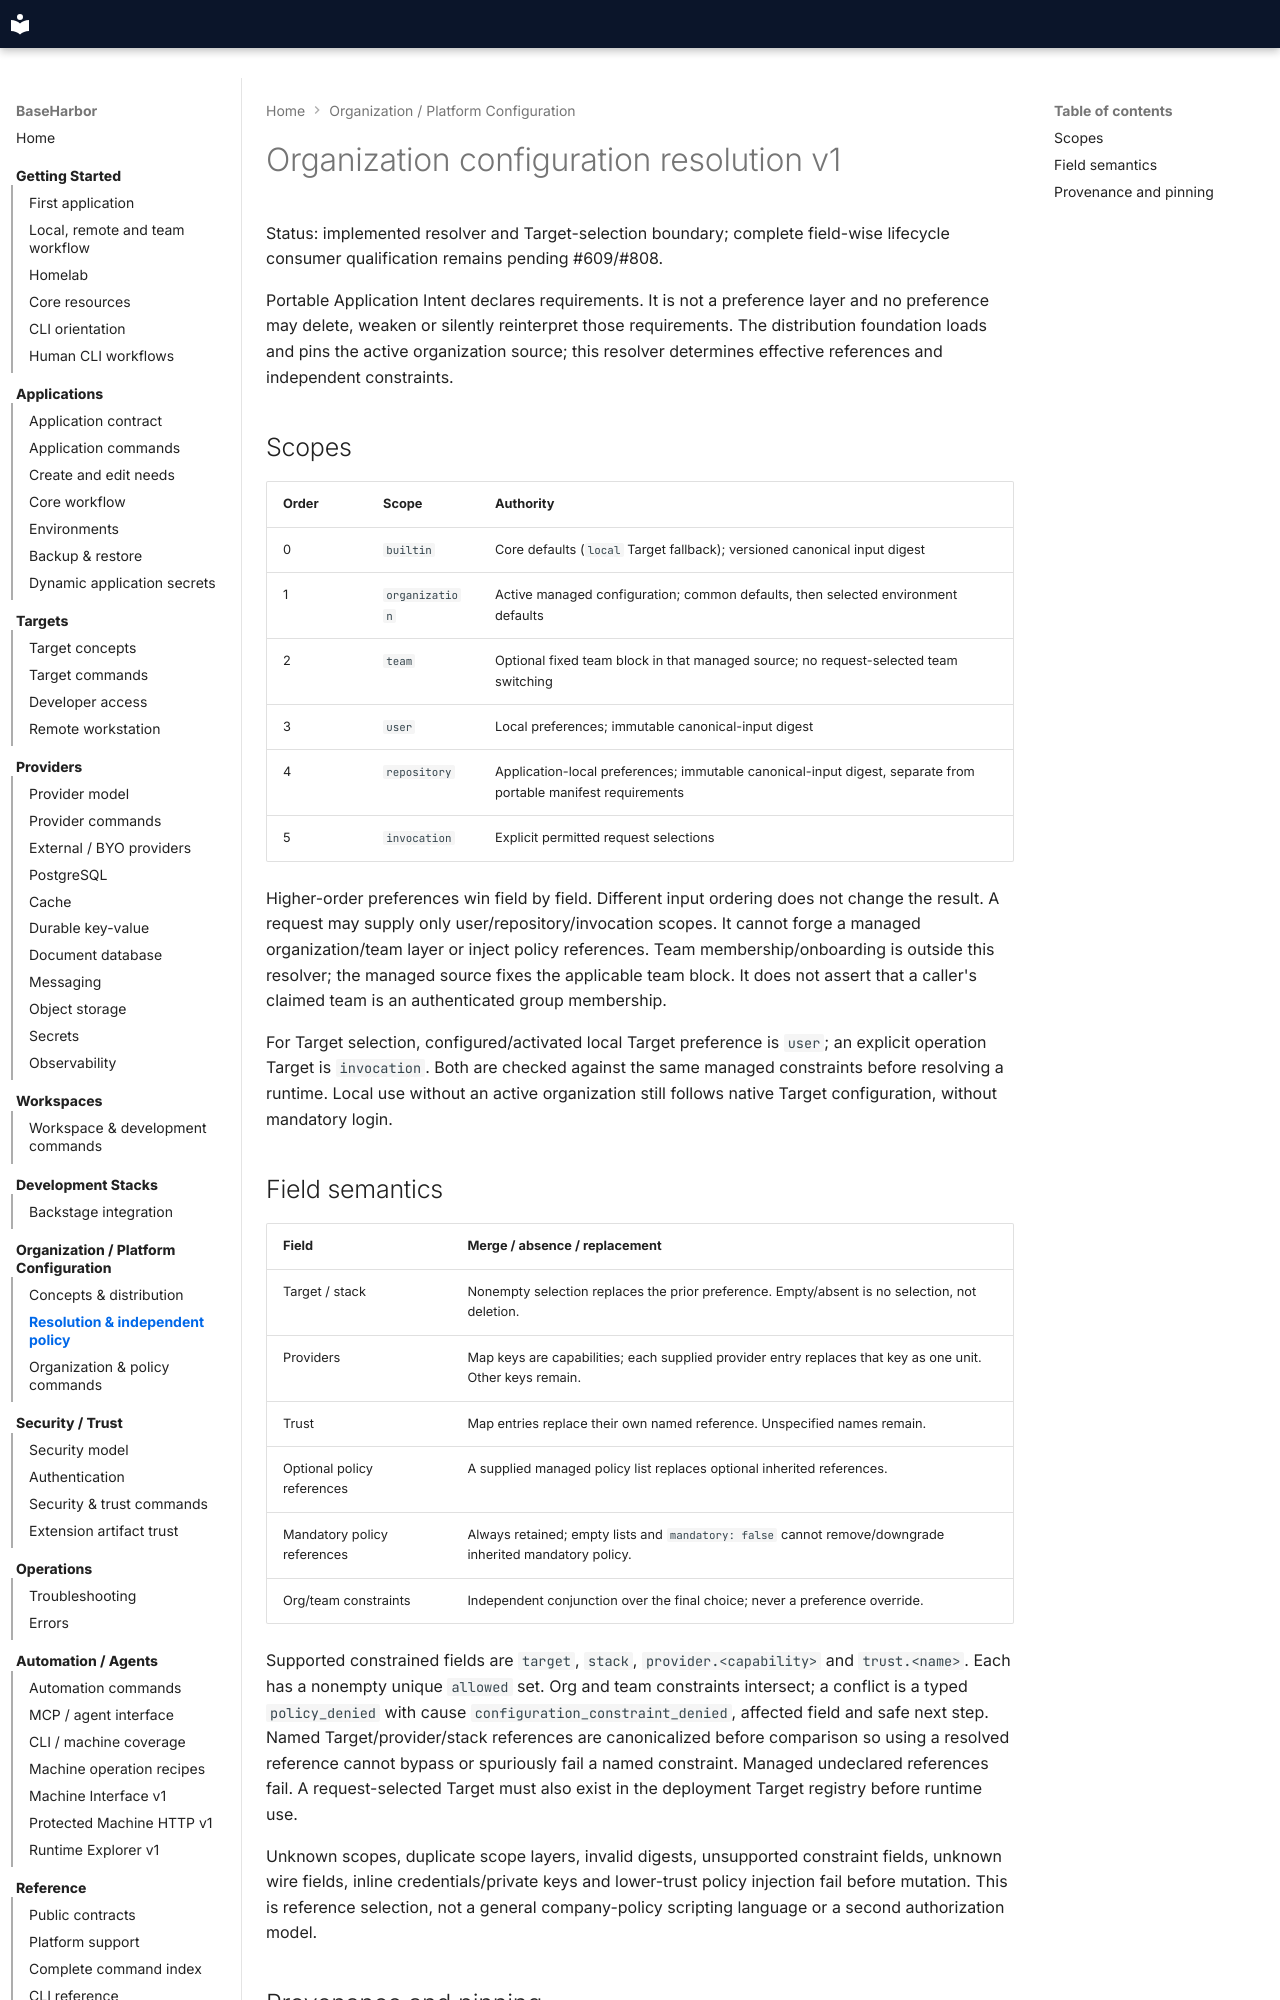

repository: mcpdev80/baseharbor · page: spec/organization-resolution-v1/index.html · generator: mkdocs

# Organization configuration resolution v1

Status: implemented resolver and Target-selection boundary; complete field-wise
lifecycle consumer qualification remains pending #609/#808.

Portable Application Intent declares requirements. It is not a preference layer
and no preference may delete, weaken or silently reinterpret those requirements.
The distribution foundation loads and pins the active organization source;
this resolver determines effective references and independent constraints.

## Scopes

| Order | Scope | Authority |
| --- | --- | --- |
| 0 | `builtin` | Core defaults (`local` Target fallback); versioned canonical input digest |
| 1 | `organization` | Active managed configuration; common defaults, then selected environment defaults |
| 2 | `team` | Optional fixed team block in that managed source; no request-selected team switching |
| 3 | `user` | Local preferences; immutable canonical-input digest |
| 4 | `repository` | Application-local preferences; immutable canonical-input digest, separate from portable manifest requirements |
| 5 | `invocation` | Explicit permitted request selections |

Higher-order preferences win field by field. Different input ordering does not
change the result. A request may supply only user/repository/invocation scopes.
It cannot forge a managed organization/team layer or inject policy references.
Team membership/onboarding is outside this resolver; the managed source fixes
the applicable team block. It does not assert that a caller's claimed team is
an authenticated group membership.

For Target selection, configured/activated local Target preference is `user`;
an explicit operation Target is `invocation`. Both are checked against the same
managed constraints before resolving a runtime. Local use without an active
organization still follows native Target configuration, without mandatory login.
